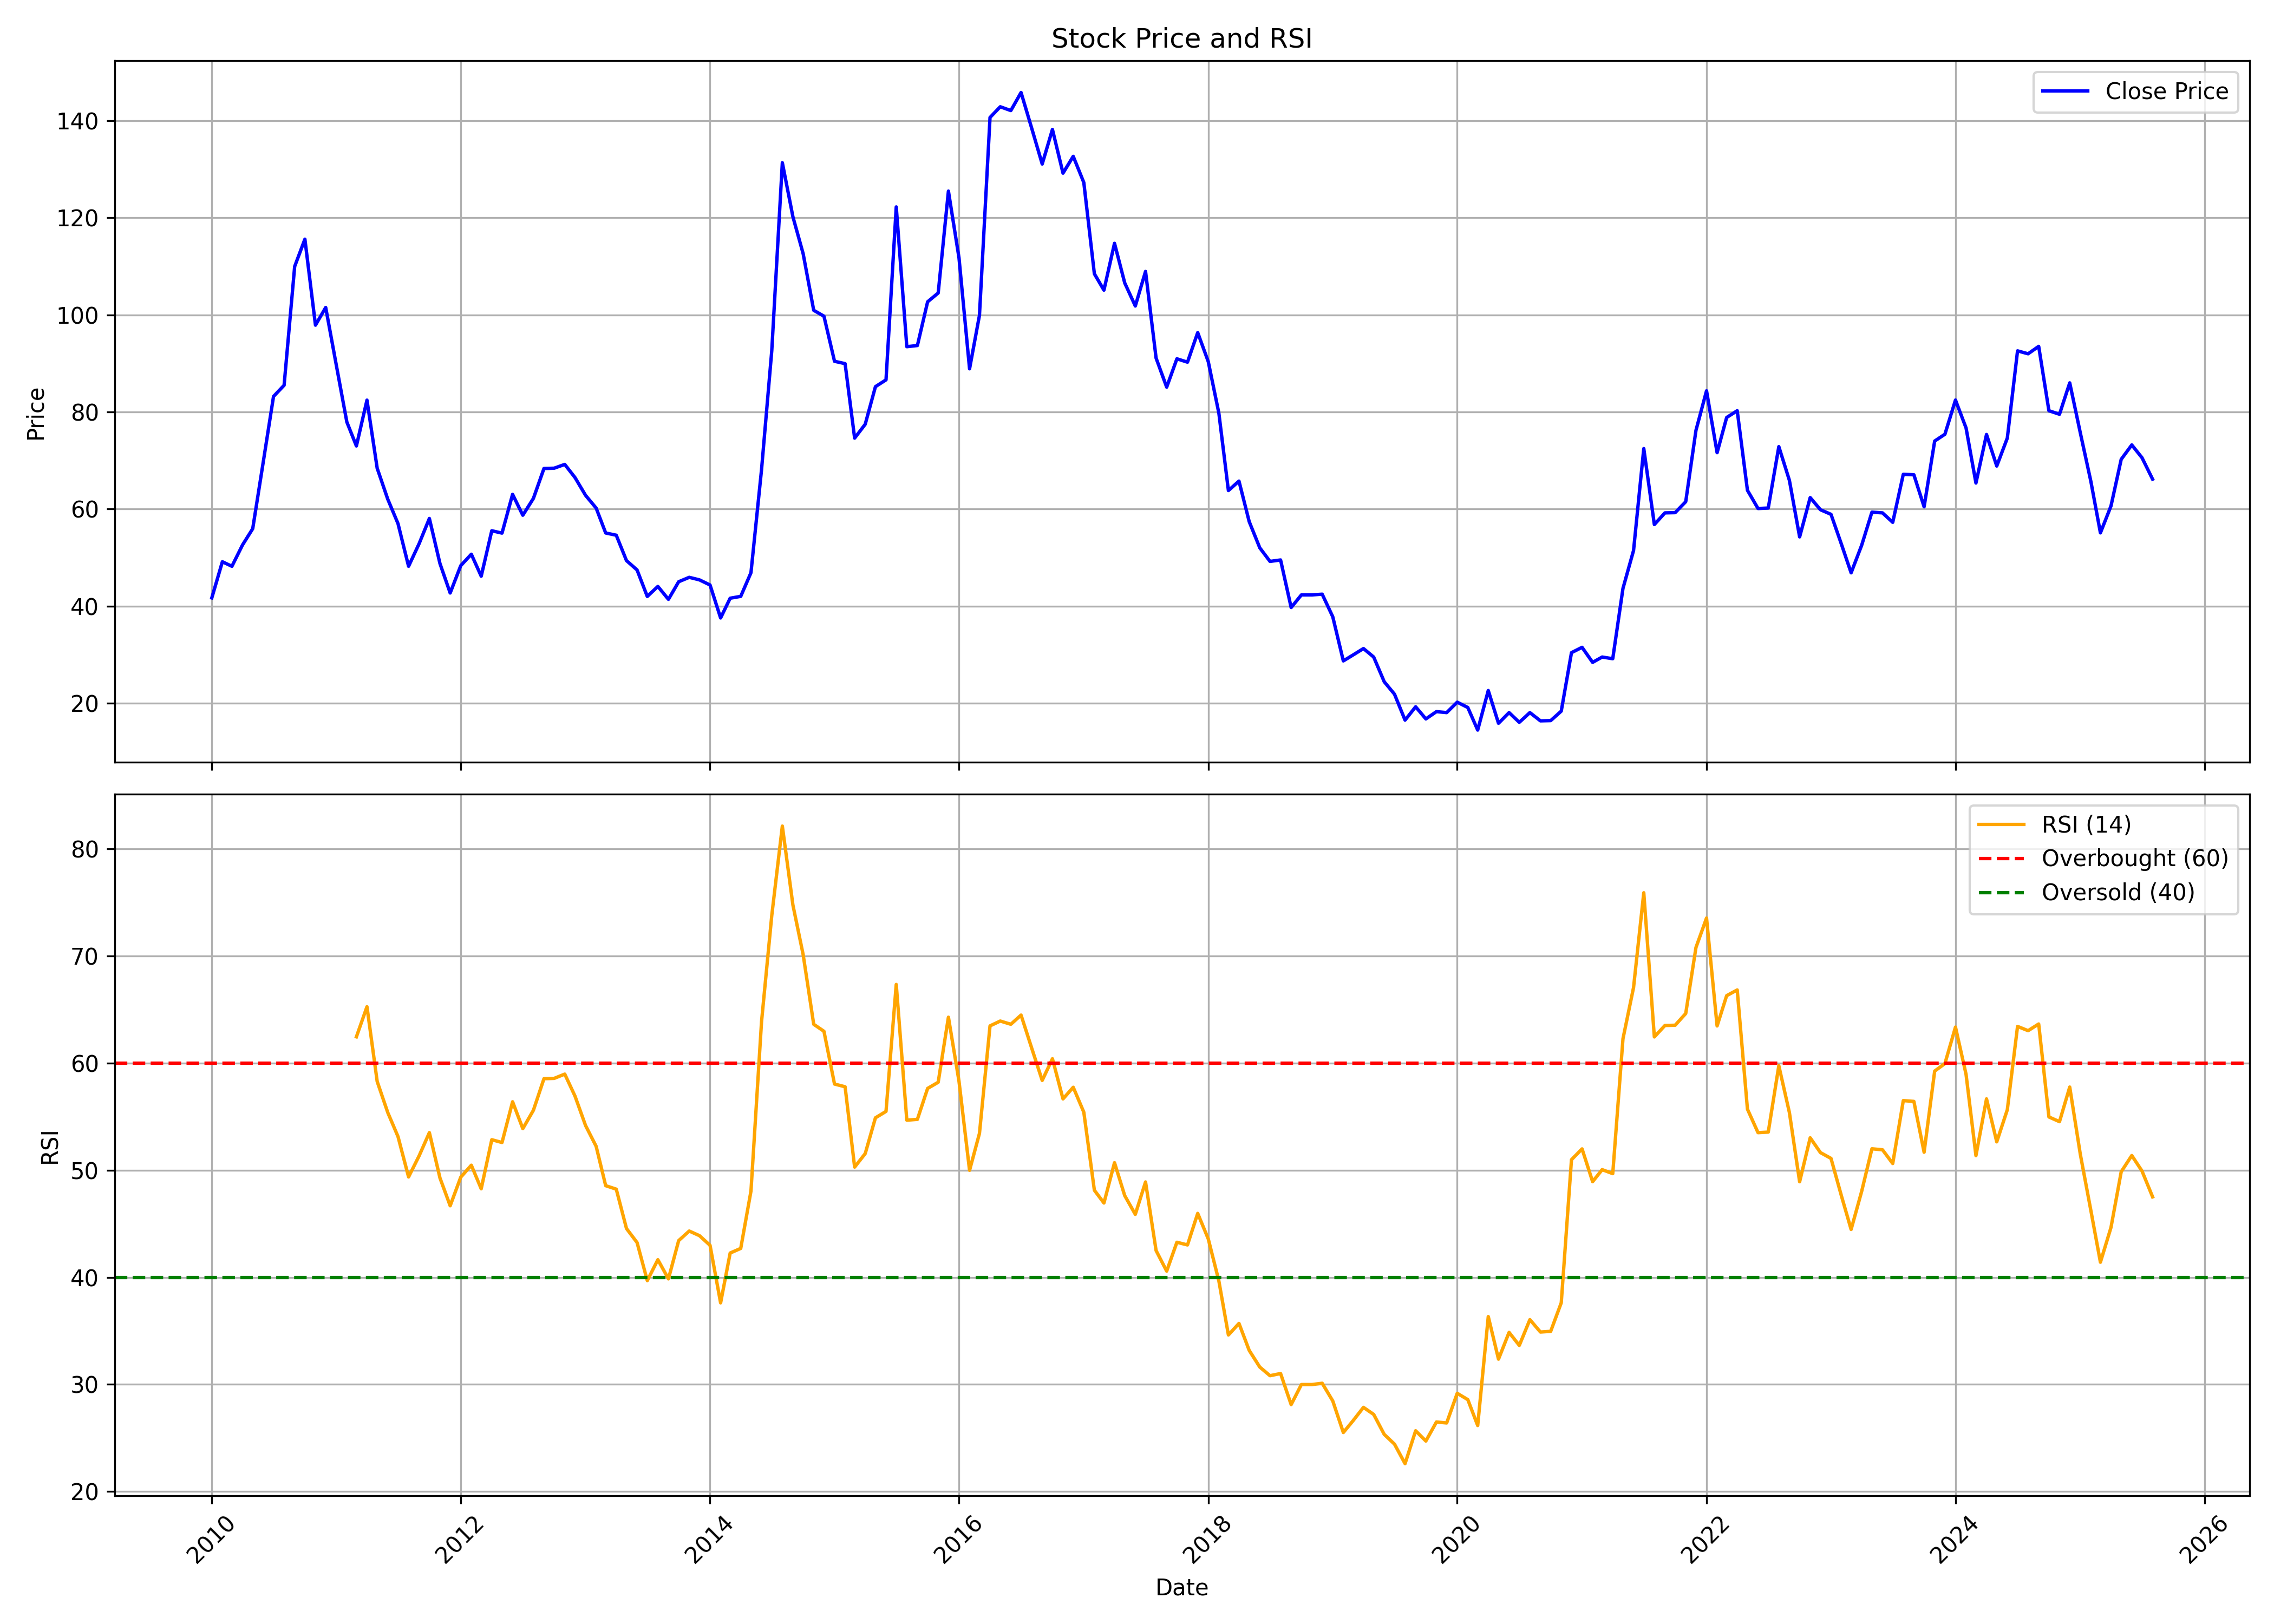

Source data for this figure (header and first rows):
, date, symbol, open, high, low, close, volume, rsi
0, 2010-01-01, SURYALAXMI, 29.21, 48.11, 28.65, 41.68, 1397775, 
1, 2010-02-01, SURYALAXMI, 42.53, 53.56, 41.89, 49.13, 296597, 
2, 2010-03-01, SURYALAXMI, 49.13, 50.83, 40.49, 48.2, 211890, 
3, 2010-04-01, SURYALAXMI, 48.92, 52.58, 46.41, 52.58, 134097, 
4, 2010-05-01, SURYALAXMI, 54.92, 59.56, 48.41, 55.94, 262045, 
5, 2010-06-01, SURYALAXMI, 53.64, 72.25, 53.01, 69.74, 394495, 
6, 2010-07-01, SURYALAXMI, 71.53, 90.26, 67.35, 83.19, 589864, 
7, 2010-08-01, SURYALAXMI, 84.89, 94.3, 76.72, 85.49, 679983, 
8, 2010-09-01, SURYALAXMI, 86, 120.8, 85.32, 110, 3489956, 
9, 2010-10-01, SURYALAXMI, 111.6, 126.1, 106.8, 115.6, 2147984, 
10, 2010-11-01, SURYALAXMI, 115.2, 118.3, 94.57, 97.87, 1063081, 
11, 2010-12-01, SURYALAXMI, 96.54, 111.5, 86.67, 101.5, 554687, 
12, 2011-01-01, SURYALAXMI, 99.55, 111.9, 88.18, 89.68, 583911, 
13, 2011-02-01, SURYALAXMI, 87.53, 94.4, 73.97, 77.92, 294067, 
14, 2011-03-01, SURYALAXMI, 82.34, 82.95, 71.08, 72.98, 202764, 62.45
15, 2011-04-01, SURYALAXMI, 76.28, 89.71, 72.9, 82.43, 276257, 65.26
16, 2011-05-01, SURYALAXMI, 84.51, 84.95, 66.44, 68.39, 171853, 58.28
17, 2011-06-01, SURYALAXMI, 68.04, 72.81, 57.25, 62.02, 185488, 55.38
18, 2011-07-01, SURYALAXMI, 60.68, 64.14, 56.38, 56.99, 121096, 53.14
19, 2011-08-01, SURYALAXMI, 56.34, 58.81, 41.13, 48.19, 113969, 49.37
20, 2011-09-01, SURYALAXMI, 48.19, 58.77, 46.03, 52.87, 78320, 51.35
21, 2011-10-01, SURYALAXMI, 50.64, 61.11, 50.19, 58.05, 37849, 53.51
22, 2011-11-01, SURYALAXMI, 57.69, 62.93, 44.78, 48.77, 34668, 49.28
23, 2011-12-01, SURYALAXMI, 48.82, 51.3, 39.99, 42.69, 42760, 46.68
24, 2012-01-01, SURYALAXMI, 42.78, 49.71, 41.85, 48.33, 45471, 49.35
25, 2012-02-01, SURYALAXMI, 48.77, 60.45, 48.55, 50.68, 61942, 50.46
26, 2012-03-01, SURYALAXMI, 53.26, 53.26, 44.65, 46.16, 46087, 48.26
27, 2012-04-01, SURYALAXMI, 48.11, 58.58, 45.13, 55.52, 97078, 52.85
28, 2012-05-01, SURYALAXMI, 55.83, 57.69, 50.11, 55.03, 33478, 52.58
29, 2012-06-01, SURYALAXMI, 53.7, 64.13, 51.17, 63.02, 744308, 56.39
30, 2012-07-01, SURYALAXMI, 63.91, 70.12, 55.79, 58.72, 109949, 53.88
31, 2012-08-01, SURYALAXMI, 61.16, 66.61, 58.14, 62.18, 62991, 55.59
32, 2012-09-01, SURYALAXMI, 61.69, 75.4, 60.36, 68.35, 73282, 58.54
33, 2012-10-01, SURYALAXMI, 67.95, 75.24, 66.16, 68.41, 114544, 58.57
34, 2012-11-01, SURYALAXMI, 65.79, 78, 65.79, 69.19, 98790, 58.97
35, 2012-12-01, SURYALAXMI, 69.74, 73.41, 65.33, 66.48, 76029, 56.92
36, 2013-01-01, SURYALAXMI, 66.07, 78.46, 61.94, 62.81, 708277, 54.17
37, 2013-02-01, SURYALAXMI, 63.32, 71.48, 58.73, 60.2, 145602, 52.23
38, 2013-03-01, SURYALAXMI, 59.64, 64.23, 52.81, 55.06, 103965, 48.55
39, 2013-04-01, SURYALAXMI, 57.81, 62.86, 52.76, 54.6, 43193, 48.23
40, 2013-05-01, SURYALAXMI, 54.6, 60.93, 48.08, 49.37, 118371, 44.55
41, 2013-06-01, SURYALAXMI, 49.55, 51.39, 46.98, 47.44, 77983, 43.24
42, 2013-07-01, SURYALAXMI, 47.72, 50.42, 39.5, 41.98, 65618, 39.69
43, 2013-08-01, SURYALAXMI, 42.12, 44.92, 36.7, 44.05, 113474, 41.64
44, 2013-09-01, SURYALAXMI, 45.88, 49.55, 41.29, 41.38, 26125, 39.85
45, 2013-10-01, SURYALAXMI, 44.97, 53.38, 42.62, 45.01, 20537, 43.43
46, 2013-11-01, SURYALAXMI, 48.79, 56.45, 42.24, 45.92, 100676, 44.32
47, 2013-12-01, SURYALAXMI, 45.54, 47.84, 42.62, 45.4, 64632, 43.89
48, 2014-01-01, SURYALAXMI, 45.25, 49.65, 41.14, 44.34, 44889, 42.98
49, 2014-02-01, SURYALAXMI, 44.96, 49.7, 36.45, 37.55, 73187, 37.61
50, 2014-03-01, SURYALAXMI, 38.32, 43.05, 36.35, 41.62, 119080, 42.26
51, 2014-04-01, SURYALAXMI, 44.01, 45.87, 38.75, 42, 34531, 42.7
52, 2014-05-01, SURYALAXMI, 42, 57.12, 39.22, 46.88, 94689, 48.05
53, 2014-06-01, SURYALAXMI, 47.36, 77.97, 46.16, 68.12, 814570, 63.87
54, 2014-07-01, SURYALAXMI, 66.97, 106.1, 66.97, 92.61, 560274, 73.78
55, 2014-08-01, SURYALAXMI, 89.37, 134, 89.37, 131.3, 1435989, 82.13
56, 2014-09-01, SURYALAXMI, 133.1, 149.1, 114.8, 120.2, 808458, 74.76
57, 2014-10-01, SURYALAXMI, 117.6, 124.4, 99.73, 112.6, 230168, 70.13
58, 2014-11-01, SURYALAXMI, 108.9, 119.8, 97.55, 100.9, 185168, 63.62
59, 2014-12-01, SURYALAXMI, 98.03, 112.3, 90.63, 99.73, 273493, 62.97
... 128 more rows
